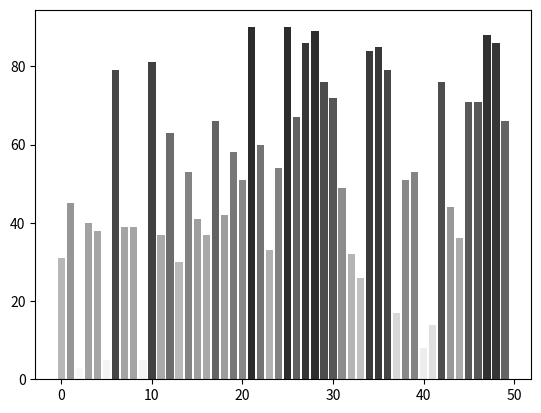
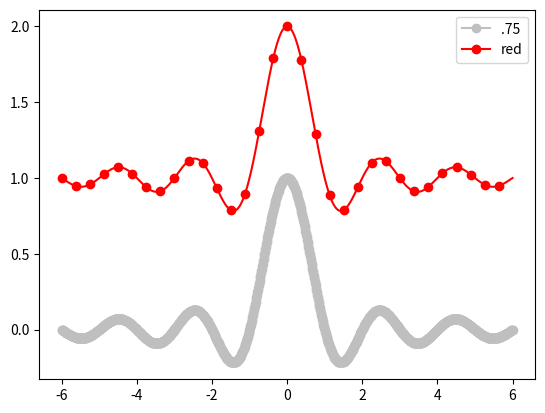
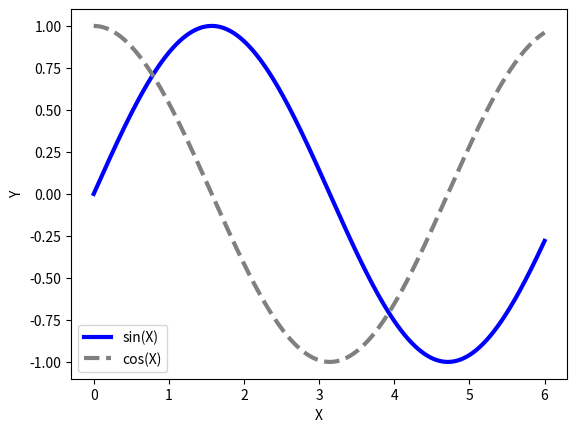
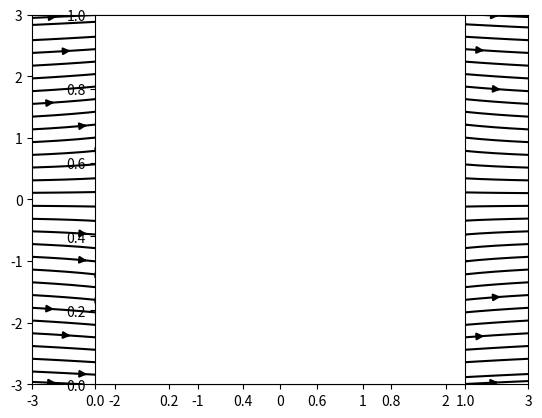

Write the Python code that produced these figures, in order.
import matplotlib.patches as patches
from matplotlib import pyplot as plt
from sympy.abc import x, y
import sympy
import numpy as np
import matplotlib.cm as cm
import matplotlib.colors as col
import matplotlib.pyplot as plt
values = np.random.random_integers(99, size=50)
cmap = cm.ScalarMappable(col.Normalize(0, 109), cm.binary)
plt.bar(np.arange(len(values)), values, color=cmap.to_rgba(values))
plt.show()
# %%%%
X = np.linspace(-6, 6, 1024)
Y1 = np.sinc(X)
Y2 = np.sinc(X) + 1
plt.plot(X, Y1, marker='o', color='.75', label='.75')
plt.plot(X, Y2, marker='o', color='r', markevery=32, label="red")
plt.legend()
plt.show()

# %%%%
X = np.linspace(0, 6, 1024)
Y1 = np.sin(X)
Y2 = np.cos(X)
plt.xlabel('X')
plt.ylabel('Y')
plt.plot(X, Y1, c='b', lw=3., label='sin(X)')
plt.plot(X, Y2, c='.5', lw=3., ls='--', label='cos(X)')
plt.legend()
plt.show()


# %% Visualizing the streamlines of a 2D vector field


def cylinder_stream_function(U=1, R=1):
    r = sympy.sqrt(x ** 2 + y ** 2)
    theta = sympy.atan2(y, x)
    return U * (r - R ** 2 / r) * sympy.sin(theta)


def velocity_field(psi):
    u = sympy.lambdify((x, y), psi.diff(y), 'numpy')
    v = sympy.lambdify((x, y), -psi.diff(x), 'numpy')
    return u, v


psi = cylinder_stream_function()
U_func, V_func = velocity_field(psi)
xmin, xmax, ymin, ymax = -3, 3, -3, 3
Y, X = np.ogrid[ymin:ymax:128j, xmin:xmax:128j]
U, V = U_func(X, Y), V_func(X, Y)
M = (X ** 2 + Y ** 2) < 1.
U = np.ma.masked_array(U, mask=M)
V = np.ma.masked_array(V, mask=M)
shape = patches.Circle((0, 0), radius=1., lw=2., fc='w', ec='k', zorder=0)
plt.gca().add_patch(shape)
plt.streamplot(X, Y, U, V, color='k')
plt.axes().set_aspect('equal')
plt.show()
